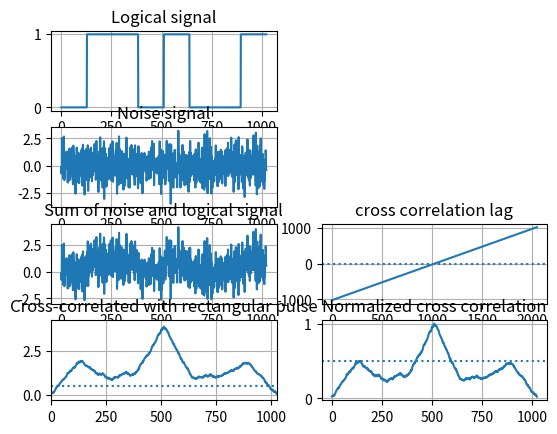

This chart was generated by the following Python code: (Note: this script raises an exception after producing the figure.)
# -*- coding: utf-8 -*-
"""
@author: A.C.SECKIN
"""

from scipy import signal
import matplotlib.pyplot as plt
import numpy as np

rng = np.random.default_rng()

#A custom signal generation from a logical sequence
logic_sig = np.repeat([0., 1., 1., 0., 1., 0., 0., 1.], 128)
plt.subplot(421)
plt.plot(logic_sig)
plt.title('Logical signal')
plt.grid()

#A noise signal generation
noise_sig =rng.standard_normal(len(logic_sig))
plt.subplot(423)
plt.plot(noise_sig )
plt.title('Noise signal')
plt.grid()

#A random/noise over logical signal 
noise_logical_sig = logic_sig+ noise_sig
plt.subplot(425)
plt.plot(noise_logical_sig)
plt.title('Sum of noise and logical signal')
plt.grid()

# cross correlation between noise signal and 
corr = signal.correlate(noise_logical_sig, logic_sig, mode='same') / 128
plt.subplot(427)
plt.plot(corr)
plt.axhline(0.5, ls=':')
plt.title('Cross-correlated with rectangular pulse')
plt.margins(0, 0.1)
plt.grid()
plt.show()

# cross correlation lag between noise signal and 
lags = signal.correlation_lags(len(noise_logical_sig), len(logic_sig))
plt.subplot(426)
plt.plot(lags)
plt.axhline(0.5, ls=':')
plt.title('cross correlation lag')
plt.grid()
plt.show()

# normalized cross correlation between noise signal and 
n_corr= corr/np.max(corr)
plt.subplot(428)
plt.plot(n_corr)
plt.axhline(0.5, ls=':')
plt.title('Normalized cross correlation')
plt.grid()
plt.show()

"""
Correlated signal lag 
"""
#get ready to use ECG signal
from scipy.misc import electrocardiogram
ecg = electrocardiogram()
#sampling frequency 360Hz
fs = 360
# generating time axis values
time = np.arange(ecg.size) / fs
# sample abnormal signal
abnormal_x = ecg[17622:17840]
plt.figure()
plt.subplot(3,2,1)
plt.plot(abnormal_x)
plt.grid()
# sample normal signal
normal_x = ecg[17237:17425]
plt.subplot(3,2,2)
plt.plot(normal_x)
plt.grid()
# Raw ECG signal as searching space
y = ecg[17200:19000]
plt.subplot(3,1,2)
plt.plot(y)
plt.grid()

plt.subplot(3,1,3)
#centr_axis=np.arange(-len(y)/2,len(y)/2)
plt.plot((y-np.mean(y))/np.max(np.abs(y)))
plt.grid()

# searching abnormal signal with correlation
abnormal_correlation = signal.correlate(y,abnormal_x, mode="full")
abnormal_correlation =abnormal_correlation/np.max(abnormal_correlation)
abnormal_lags = signal.correlation_lags( y.size, abnormal_x.size, mode="full")
abnormal_lag = lags[np.argmax(abnormal_correlation)]
plt.subplot(3,1,3)

plt.subplot(3,1,3)
plt.plot(abnormal_lags,abnormal_correlation)
plt.grid()

# searching normal signal with correlation
normal_correlation = signal.correlate( y, normal_x, mode="full")
normal_correlation =normal_correlation/np.max(normal_correlation)
normal_lags = signal.correlation_lags( y.size,normal_x.size, mode="full")
normal_lag = lags[np.argmax(normal_correlation)]

plt.subplot(3,1,3)
plt.plot(normal_lags,normal_correlation)
plt.grid()
